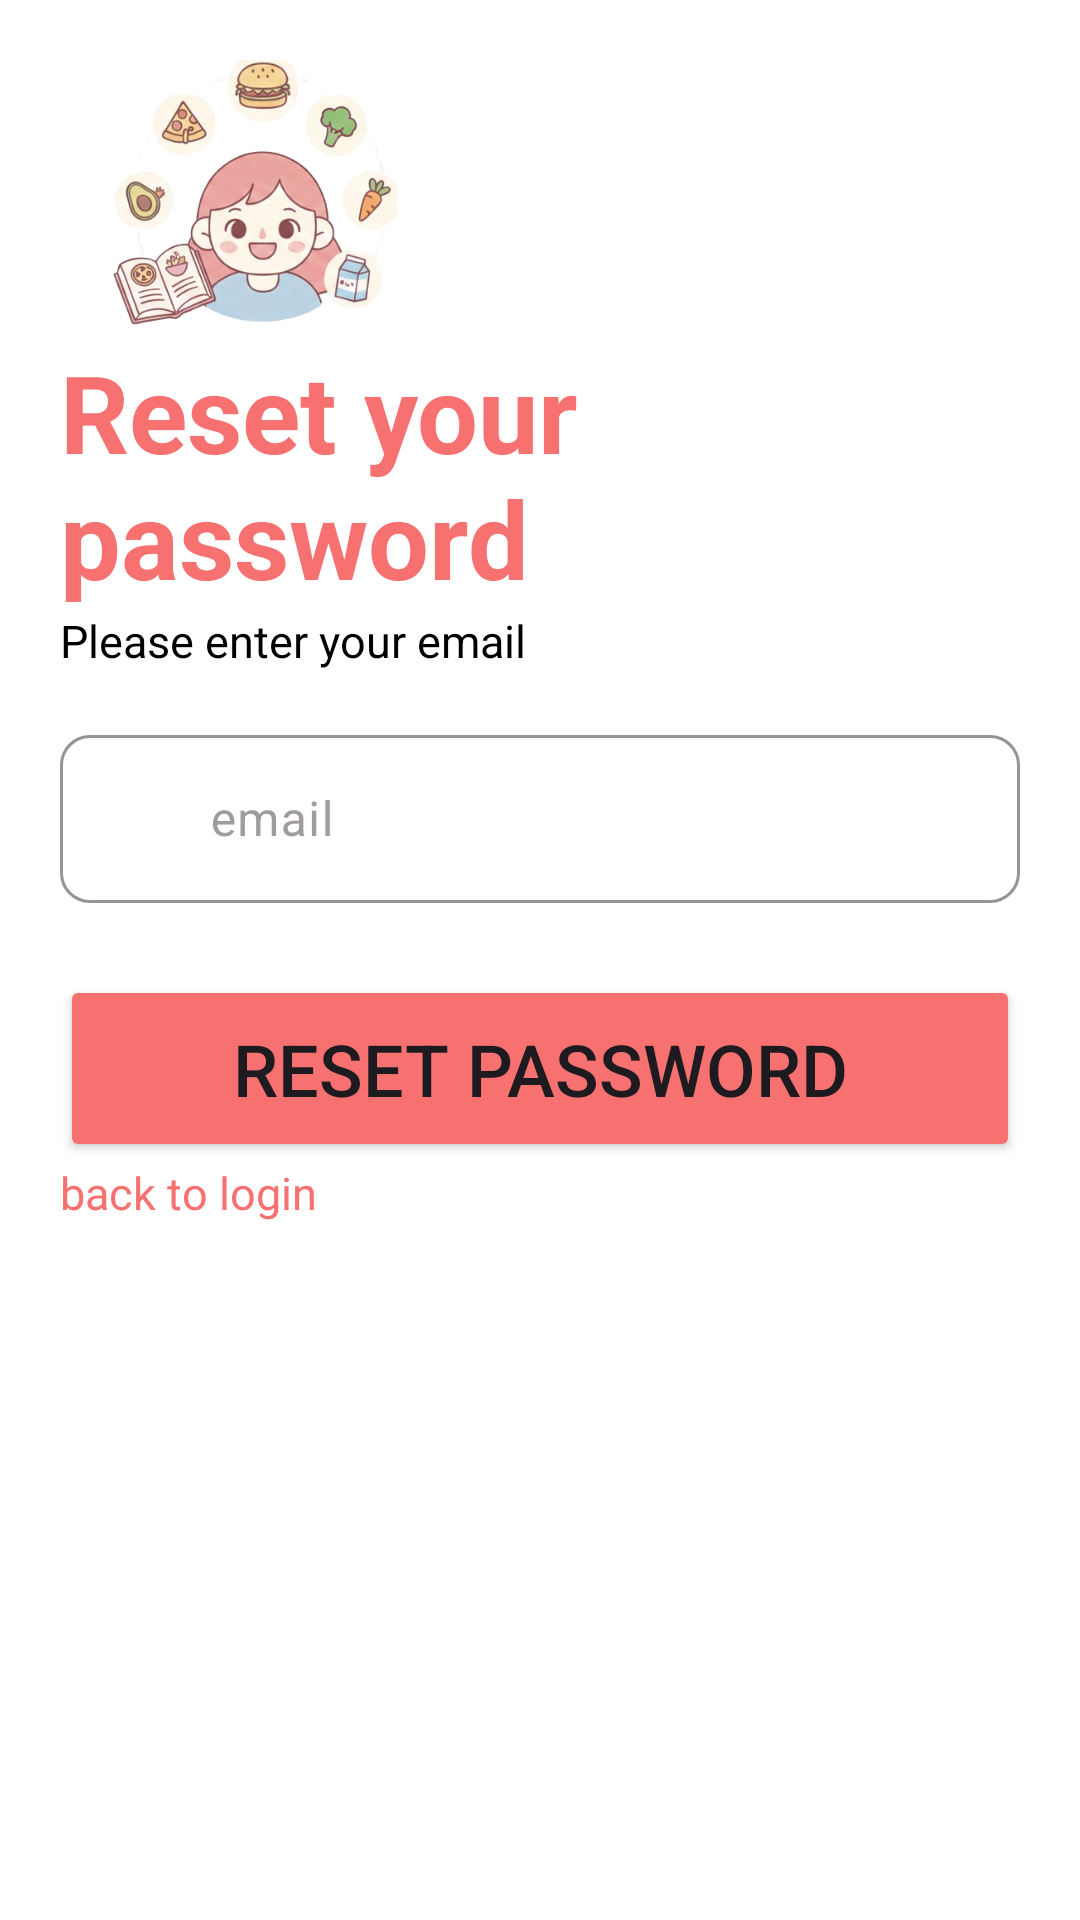

Reconstruct the res/layout file that produces this screen, plus the resources it refers to.
<!-- AndroidManifest.xml: application theme Theme.FoodPlannerApp -->
<!-- res/layout/fragment_forget_password.xml -->
<?xml version="1.0" encoding="utf-8"?>
<LinearLayout xmlns:android="http://schemas.android.com/apk/res/android"
    xmlns:app="http://schemas.android.com/apk/res-auto"
    android:layout_width="match_parent"
    android:layout_height="match_parent"
    android:background="@color/white"
    android:orientation="vertical"
    android:paddingStart="20dp"
    android:paddingTop="20dp"
    android:paddingEnd="20dp"
    android:paddingBottom="16dp">

    <ImageView
        android:id="@+id/iv_forget_password"
        android:layout_width="129dp"
        android:layout_height="93dp"
        android:contentDescription="@string/app_name"
        app:srcCompat="@drawable/first_onboard" />
    <TextView
        android:layout_width="wrap_content"
        android:layout_height="wrap_content"
        android:text="@string/reset_your_password"
        android:textColor="@color/primary_color"
        android:textSize="36sp"
        android:textStyle="bold"/>
    <TextView
        android:layout_width="wrap_content"
        android:layout_height="wrap_content"
        android:text="@string/enter_email"
        android:textColor="@color/black"
        android:textSize="15sp"/>
    
    <com.google.android.material.textfield.TextInputLayout
        android:layout_width="match_parent"
        android:layout_height="wrap_content"
        android:layout_marginTop="16dp"
        android:textColorHint="@color/gray_color"
        app:boxBackgroundColor="@color/white"
        app:boxBackgroundMode="outline"
        app:boxCornerRadiusBottomEnd="10dp"
        app:boxCornerRadiusBottomStart="10dp"
        app:boxCornerRadiusTopEnd="10dp"
        app:boxCornerRadiusTopStart="10dp"
        app:boxStrokeColor="#00FFFFFF"
        app:startIconDrawable="@drawable/person"
        app:startIconTint="@color/primary_color">

        <com.google.android.material.textfield.TextInputEditText
            android:id="@+id/reset_password_email"
            android:layout_width="match_parent"
            android:layout_height="wrap_content"
            android:gravity="center_vertical"
            android:hint="@string/email"
            android:minHeight="56dp"
            android:paddingStart="50dp"
            android:textColorHint="@color/gray_color" />
    </com.google.android.material.textfield.TextInputLayout>

    <Button
        android:id="@+id/btn_reset_password"
        android:layout_width="match_parent"
        android:layout_height="wrap_content"
        android:layout_marginTop="24dp"
        android:backgroundTint="@color/primary_color"
        android:padding="15dp"
        android:text="@string/reset_password"
        android:textSize="24sp" />
    <TextView
        android:id="@+id/tv_back_to_login"
        android:layout_width="wrap_content"
        android:layout_height="wrap_content"
        android:text="@string/back_to_login"
        android:textColor="@color/primary_color"
        android:textSize="15sp"/>
</LinearLayout>
<!-- resources referenced by this layout -->
<resources>
  <color name="black">#FF000000</color>
  <color name="gray_color">#A09C9C</color>
  <color name="primary_color">#F87171</color>
  <color name="white">#FFFFFFFF</color>
  <!-- drawable first_onboard: png bitmap (drawable, 167042 bytes) -->
  <string name="app_name">FoodPlannerApp</string>
  <string name="back_to_login">back to login</string>
  <string name="email">email</string>
  <string name="enter_email">Please enter your email</string>
  <string name="reset_password">Reset password</string>
  <string name="reset_your_password">Reset your password</string>
  <style name="Theme.FoodPlannerApp" parent="Base.Theme.FoodPlannerApp" />
  <style name="Base.Theme.FoodPlannerApp" parent="Theme.Material3.DayNight.NoActionBar">
          
           <item name="colorPrimary">@color/primary_color</item>
      </style>
</resources>
